Photos from the image-classification dataset "anemia_real" in the GitHub repository zelphyx/Maternin-AI-Service. Its 2 classes are: anemia, normal.

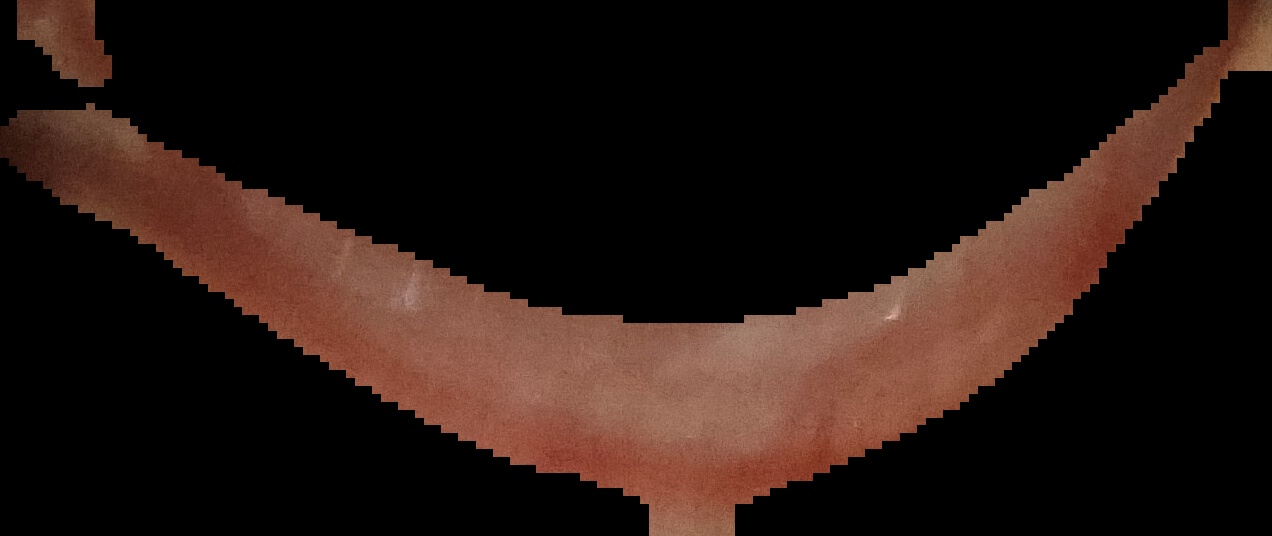
Label: normal

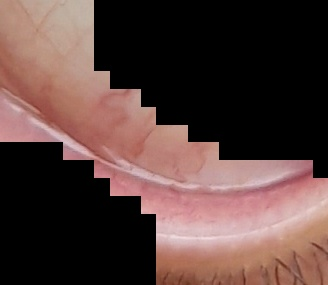
Label: normal

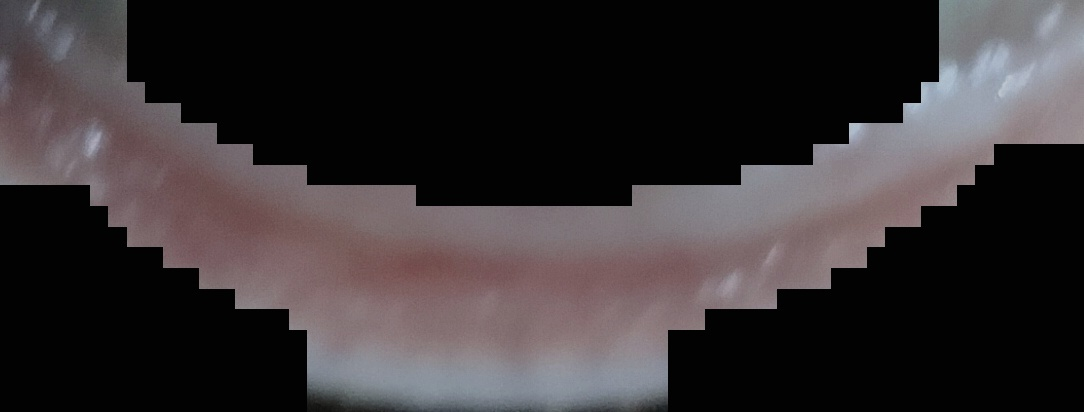
Label: anemia

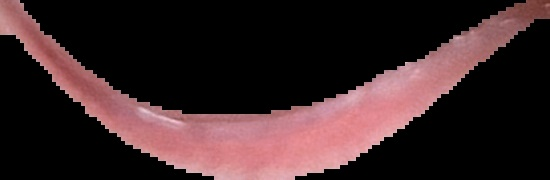
Label: anemia

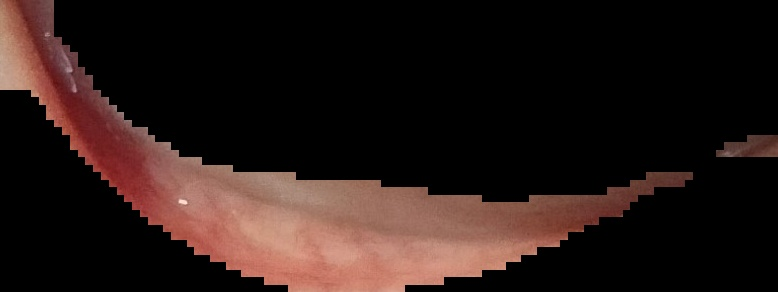
Label: normal

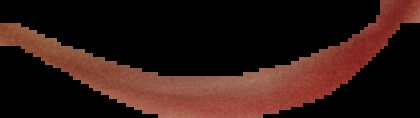
Label: normal
